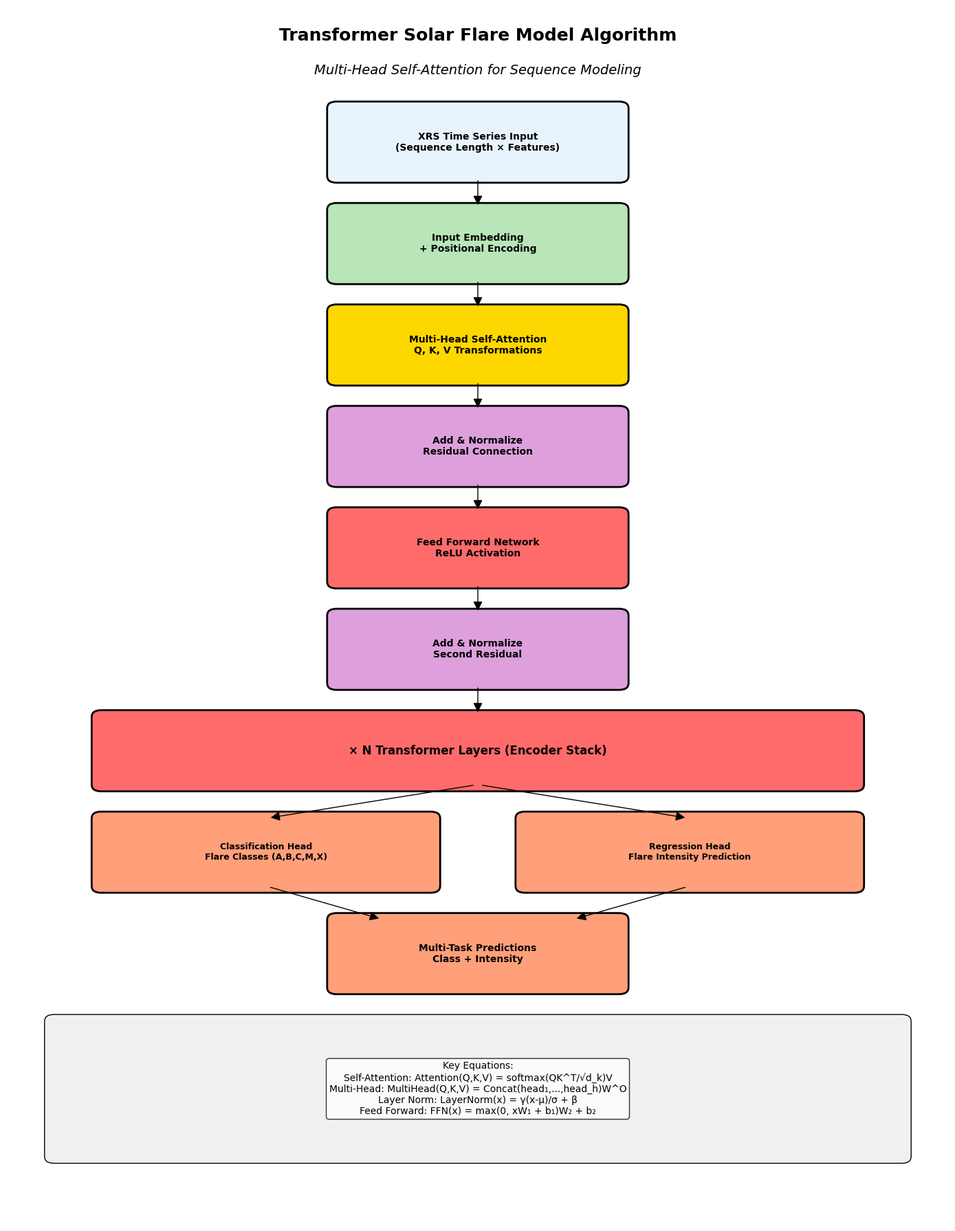

Here is the Python script that generated this plot:
"""
Transformer Solar Flare Model - Professional Algorithm Flowchart
Simplified version generating only the main algorithm flowchart
"""

import matplotlib.pyplot as plt
import matplotlib.patches as patches
from matplotlib.patches import FancyBboxPatch, ConnectionPatch
import seaborn as sns
import numpy as np
from pathlib import Path

# Set style
plt.style.use('default')
sns.set_palette("tab10")

def create_transformer_flowchart():
    """Create professional transformer algorithm flowchart"""
    
    fig, ax = plt.subplots(figsize=(14, 18))
    ax.set_xlim(0, 10)
    ax.set_ylim(0, 18)
    ax.axis('off')
    
    # Color scheme
    colors = {
        'input': '#E8F4FD',
        'embedding': '#B8E6B8', 
        'attention': '#FFD700',
        'transformer': '#FF6B6B',
        'output': '#FFA07A',
        'processing': '#DDA0DD'
    }
    
    # Title
    ax.text(5, 17.5, 'Transformer Solar Flare Model Algorithm', 
            fontsize=18, fontweight='bold', ha='center')
    ax.text(5, 17, 'Multi-Head Self-Attention for Sequence Modeling', 
            fontsize=14, ha='center', style='italic')
    
    # Step 1: Input Data
    step1 = FancyBboxPatch((3.5, 15.5), 3, 1, boxstyle="round,pad=0.1", 
                          facecolor=colors['input'], edgecolor='black', linewidth=2)
    ax.add_patch(step1)
    ax.text(5, 16, 'XRS Time Series Input\n(Sequence Length × Features)', 
            ha='center', va='center', fontsize=10, fontweight='bold')
    
    # Step 2: Input Embedding
    step2 = FancyBboxPatch((3.5, 14), 3, 1, boxstyle="round,pad=0.1", 
                          facecolor=colors['embedding'], edgecolor='black', linewidth=2)
    ax.add_patch(step2)
    ax.text(5, 14.5, 'Input Embedding\n+ Positional Encoding', 
            ha='center', va='center', fontsize=10, fontweight='bold')
    
    # Step 3: Multi-Head Attention
    step3 = FancyBboxPatch((3.5, 12.5), 3, 1, boxstyle="round,pad=0.1", 
                          facecolor=colors['attention'], edgecolor='black', linewidth=2)
    ax.add_patch(step3)
    ax.text(5, 13, 'Multi-Head Self-Attention\nQ, K, V Transformations', 
            ha='center', va='center', fontsize=10, fontweight='bold')
    
    # Step 4: Add & Norm
    step4 = FancyBboxPatch((3.5, 11), 3, 1, boxstyle="round,pad=0.1", 
                          facecolor=colors['processing'], edgecolor='black', linewidth=2)
    ax.add_patch(step4)
    ax.text(5, 11.5, 'Add & Normalize\nResidual Connection', 
            ha='center', va='center', fontsize=10, fontweight='bold')
    
    # Step 5: Feed Forward
    step5 = FancyBboxPatch((3.5, 9.5), 3, 1, boxstyle="round,pad=0.1", 
                          facecolor=colors['transformer'], edgecolor='black', linewidth=2)
    ax.add_patch(step5)
    ax.text(5, 10, 'Feed Forward Network\nReLU Activation', 
            ha='center', va='center', fontsize=10, fontweight='bold')
    
    # Step 6: Add & Norm 2
    step6 = FancyBboxPatch((3.5, 8), 3, 1, boxstyle="round,pad=0.1", 
                          facecolor=colors['processing'], edgecolor='black', linewidth=2)
    ax.add_patch(step6)
    ax.text(5, 8.5, 'Add & Normalize\nSecond Residual', 
            ha='center', va='center', fontsize=10, fontweight='bold')
    
    # Step 7: Transformer Layers (N×)
    step7 = FancyBboxPatch((1, 6.5), 8, 1, boxstyle="round,pad=0.1", 
                          facecolor=colors['transformer'], edgecolor='black', linewidth=2)
    ax.add_patch(step7)
    ax.text(5, 7, '× N Transformer Layers (Encoder Stack)', 
            ha='center', va='center', fontsize=12, fontweight='bold')
    
    # Step 8: Classification Head
    step8 = FancyBboxPatch((1, 5), 3.5, 1, boxstyle="round,pad=0.1", 
                          facecolor=colors['output'], edgecolor='black', linewidth=2)
    ax.add_patch(step8)
    ax.text(2.75, 5.5, 'Classification Head\nFlare Classes (A,B,C,M,X)', 
            ha='center', va='center', fontsize=9, fontweight='bold')
    
    # Step 9: Regression Head
    step9 = FancyBboxPatch((5.5, 5), 3.5, 1, boxstyle="round,pad=0.1", 
                          facecolor=colors['output'], edgecolor='black', linewidth=2)
    ax.add_patch(step9)
    ax.text(7.25, 5.5, 'Regression Head\nFlare Intensity Prediction', 
            ha='center', va='center', fontsize=9, fontweight='bold')
    
    # Final Output
    step10 = FancyBboxPatch((3.5, 3.5), 3, 1, boxstyle="round,pad=0.1", 
                           facecolor=colors['output'], edgecolor='black', linewidth=2)
    ax.add_patch(step10)
    ax.text(5, 4, 'Multi-Task Predictions\nClass + Intensity', 
            ha='center', va='center', fontsize=10, fontweight='bold')
    
    # Add arrows
    arrows = [
        ((5, 15.5), (5, 15)),    # Input to embedding
        ((5, 14), (5, 13.5)),    # Embedding to attention
        ((5, 12.5), (5, 12)),    # Attention to add&norm
        ((5, 11), (5, 10.5)),    # Add&norm to FFN
        ((5, 9.5), (5, 9)),      # FFN to add&norm2
        ((5, 8), (5, 7.5)),      # To transformer layers
        ((5, 6.5), (2.75, 6)),   # To classification
        ((5, 6.5), (7.25, 6)),   # To regression
        ((2.75, 5), (4, 4.5)),   # Classification to output
        ((7.25, 5), (6, 4.5))    # Regression to output
    ]
    
    for (start, end) in arrows:
        arrow = ConnectionPatch(start, end, "data", "data", 
                              arrowstyle="-|>", shrinkA=5, shrinkB=5,
                              mutation_scale=20, fc="black")
        ax.add_patch(arrow)
    
    # Add mathematical formulation
    math_box = FancyBboxPatch((0.5, 1), 9, 2, boxstyle="round,pad=0.1", 
                             facecolor='#F0F0F0', edgecolor='black', linewidth=1)
    ax.add_patch(math_box)
    
    math_text = """Key Equations:
Self-Attention: Attention(Q,K,V) = softmax(QK^T/√d_k)V
Multi-Head: MultiHead(Q,K,V) = Concat(head₁,...,head_h)W^O
Layer Norm: LayerNorm(x) = γ(x-μ)/σ + β
Feed Forward: FFN(x) = max(0, xW₁ + b₁)W₂ + b₂"""
    
    ax.text(5, 2, math_text, ha='center', va='center', fontsize=10, 
            bbox=dict(boxstyle="round,pad=0.3", facecolor='white', alpha=0.8))
    
    plt.tight_layout()
    return fig

def main():
    """Generate Transformer algorithm flowchart"""
    
    print("Generating Transformer Solar Flare Model Algorithm Flowchart...")
    
    fig = create_transformer_flowchart()
    fig.savefig("transformer_algorithm_flowchart.png", 
                dpi=300, bbox_inches='tight', facecolor='white')
    plt.close(fig)
    
    print("SUCCESS: Transformer algorithm flowchart saved: transformer_algorithm_flowchart.png")

if __name__ == "__main__":
    main()
